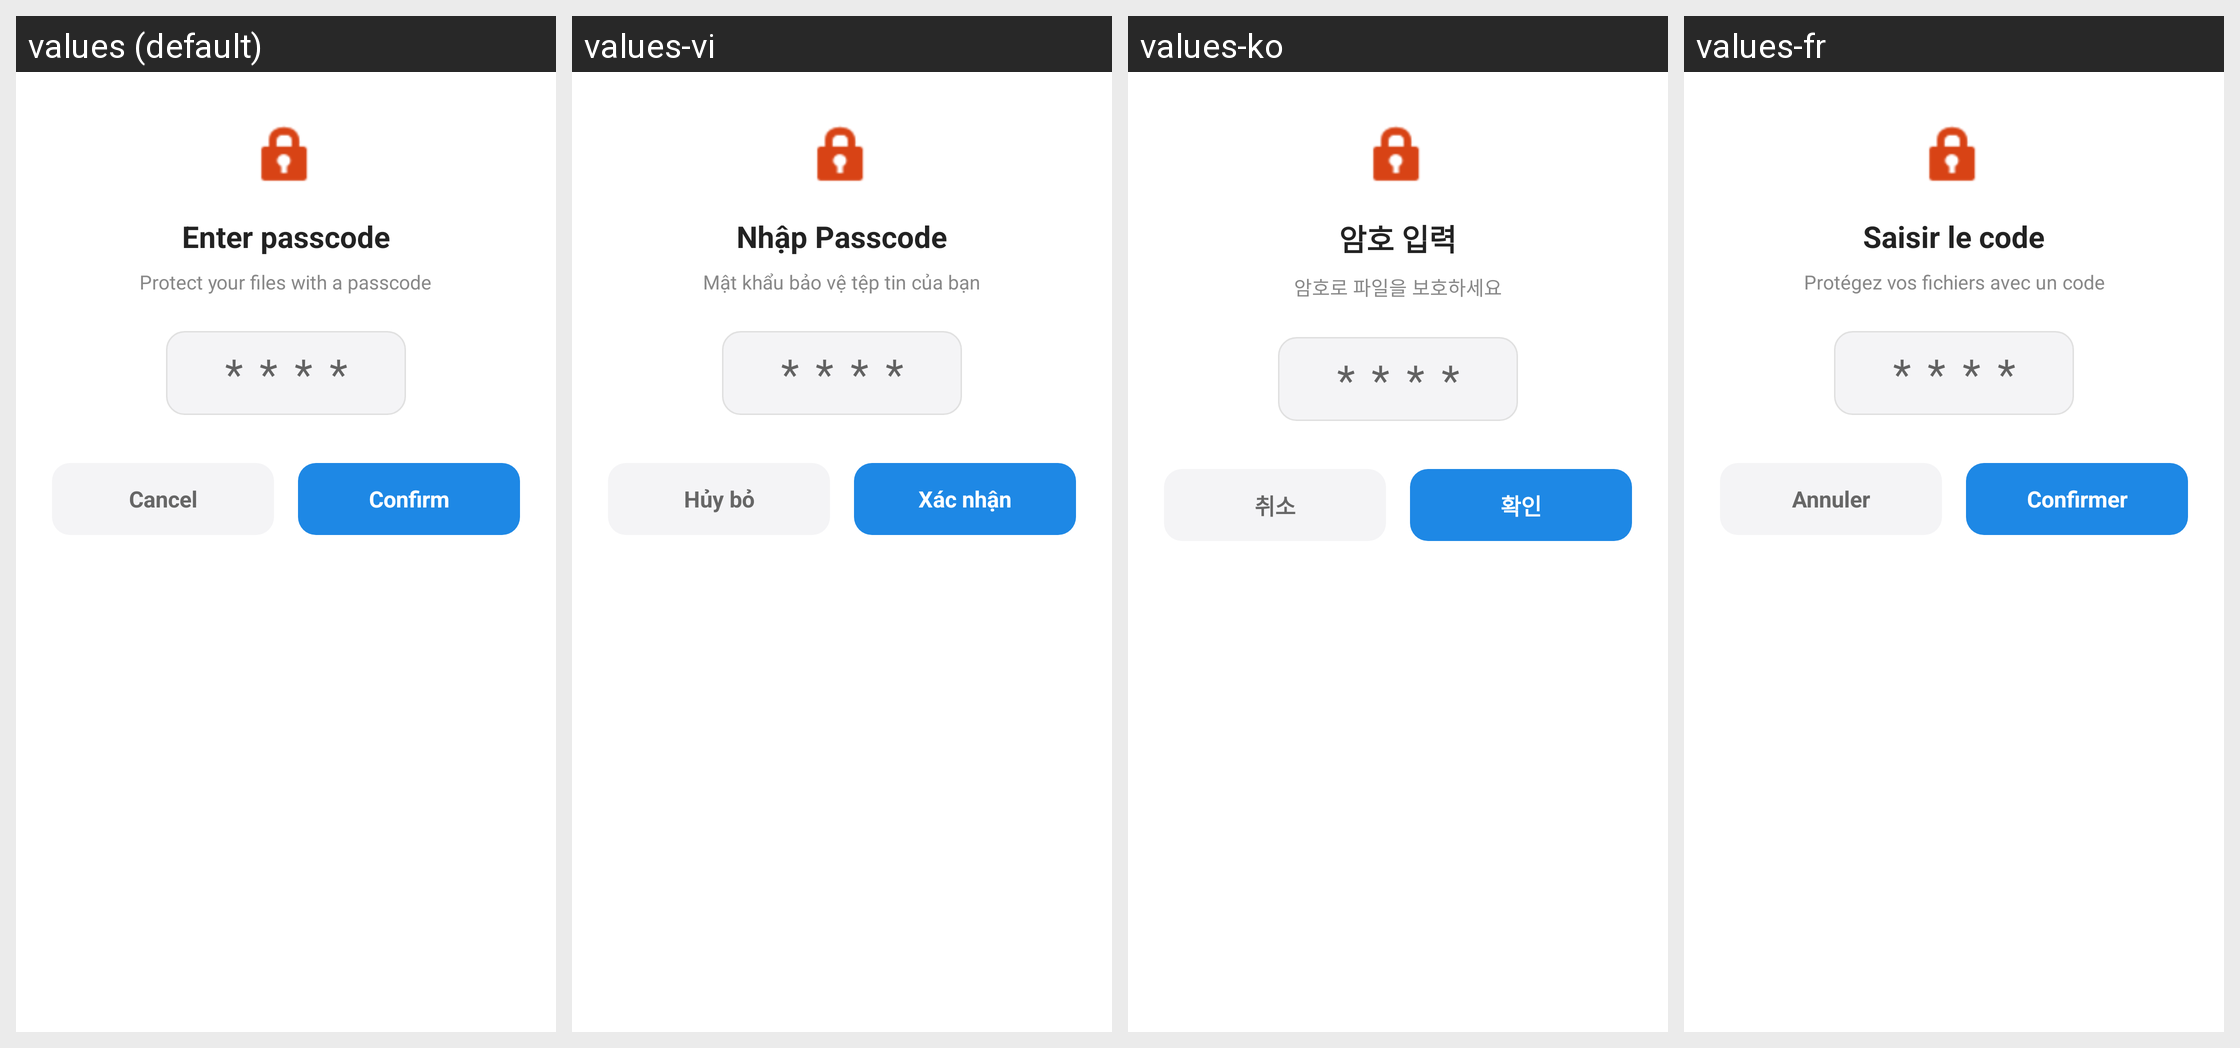

Here is an Android app screen in its default locale and in the app's own translations. Write out the translated-string differences for the strings that appear on this screen.
Android screen res/layout/dialog_passcode_entry.xml rendered under 4 locales, left to right: values (default), values-vi, values-ko, values-fr. Device: Nexus 5 (rendered at 1080×1920; each locale shown at half size, 540×960, under a caption strip naming it); theme Theme.Epub_reader.
Other locales in the repository, not shown: values-ar, values-de, values-es, values-hi, values-in, values-it, values-ja, values-pl, values-pt, values-tl, values-tr, values-zh.
Strings drawn on this screen, with the default value and each locale's value (text and hints the layout hard-codes, and strings that could not be matched under every locale, appear in the picture but are not listed):

enter_passcode
  values: Enter passcode
  values-vi: Nhập Passcode
  values-ko: 암호 입력
  values-fr: Saisir le code

protect_your_file
  values: Protect your files with a passcode
  values-vi: Mật khẩu bảo vệ tệp tin của bạn
  values-ko: 암호로 파일을 보호하세요
  values-fr: Protégez vos fichiers avec un code

cancel_action
  values: Cancel
  values-vi: Hủy bỏ
  values-ko: 취소
  values-fr: Annuler

confirm
  values: Confirm
  values-vi: Xác nhận
  values-ko: 확인
  values-fr: Confirmer
